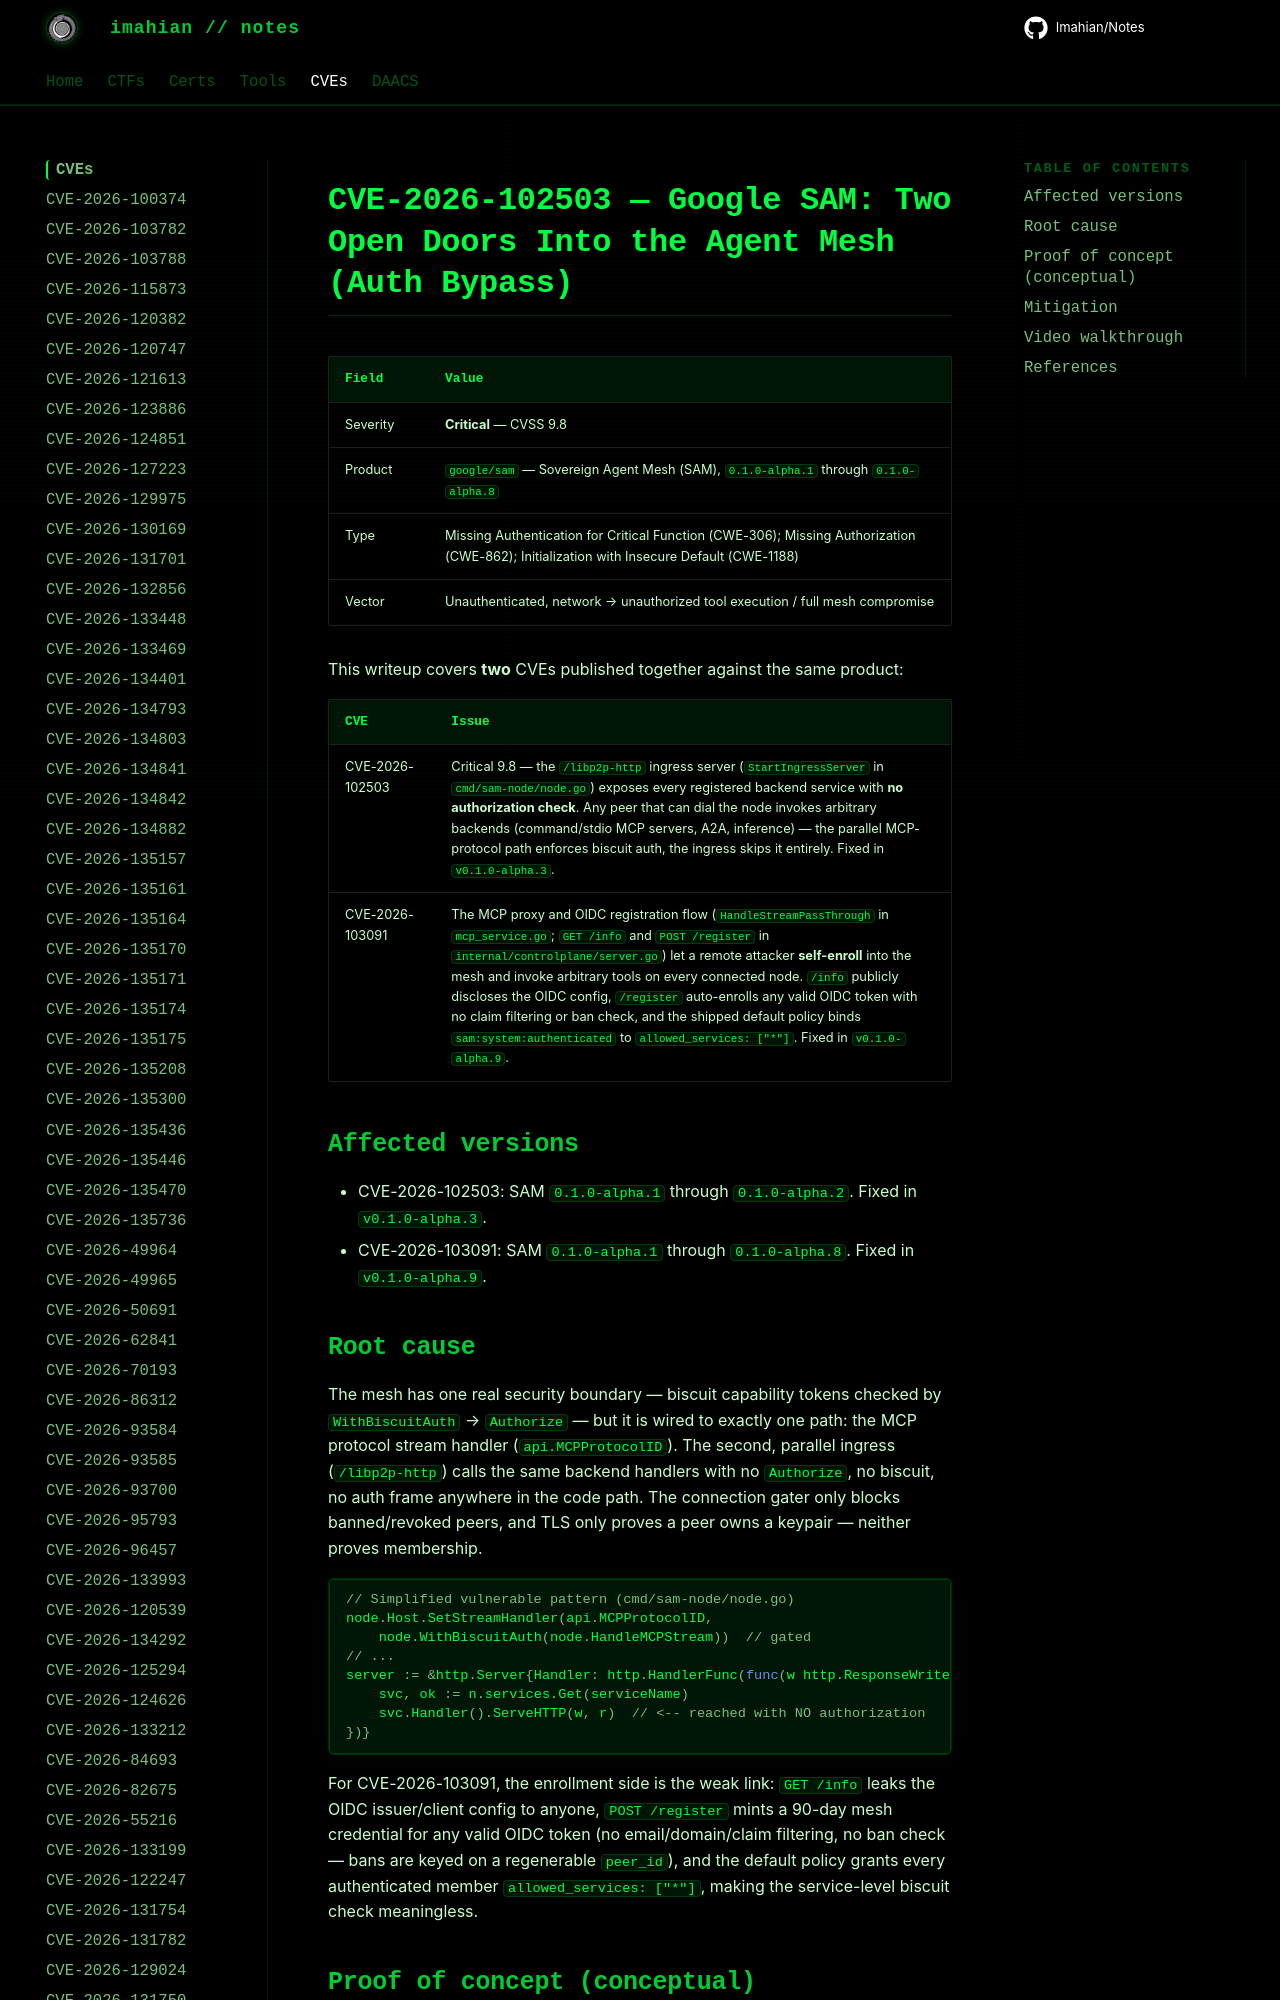

repository: Imahian/Notes · page: CVEs/CVE-2026-102503/index.html · generator: mkdocs

# CVE-2026-102503 — Google SAM: Two Open Doors Into the Agent Mesh (Auth Bypass)

| Field | Value |
|---|---|
| Severity | **Critical** — CVSS 9.8 |
| Product | `google/sam` — Sovereign Agent Mesh (SAM), `0.1.0-alpha.1` through `0.1.0-alpha.8` |
| Type | Missing Authentication for Critical Function (CWE-306); Missing Authorization (CWE-862); Initialization with Insecure Default (CWE-1188) |
| Vector | Unauthenticated, network → unauthorized tool execution / full mesh c
